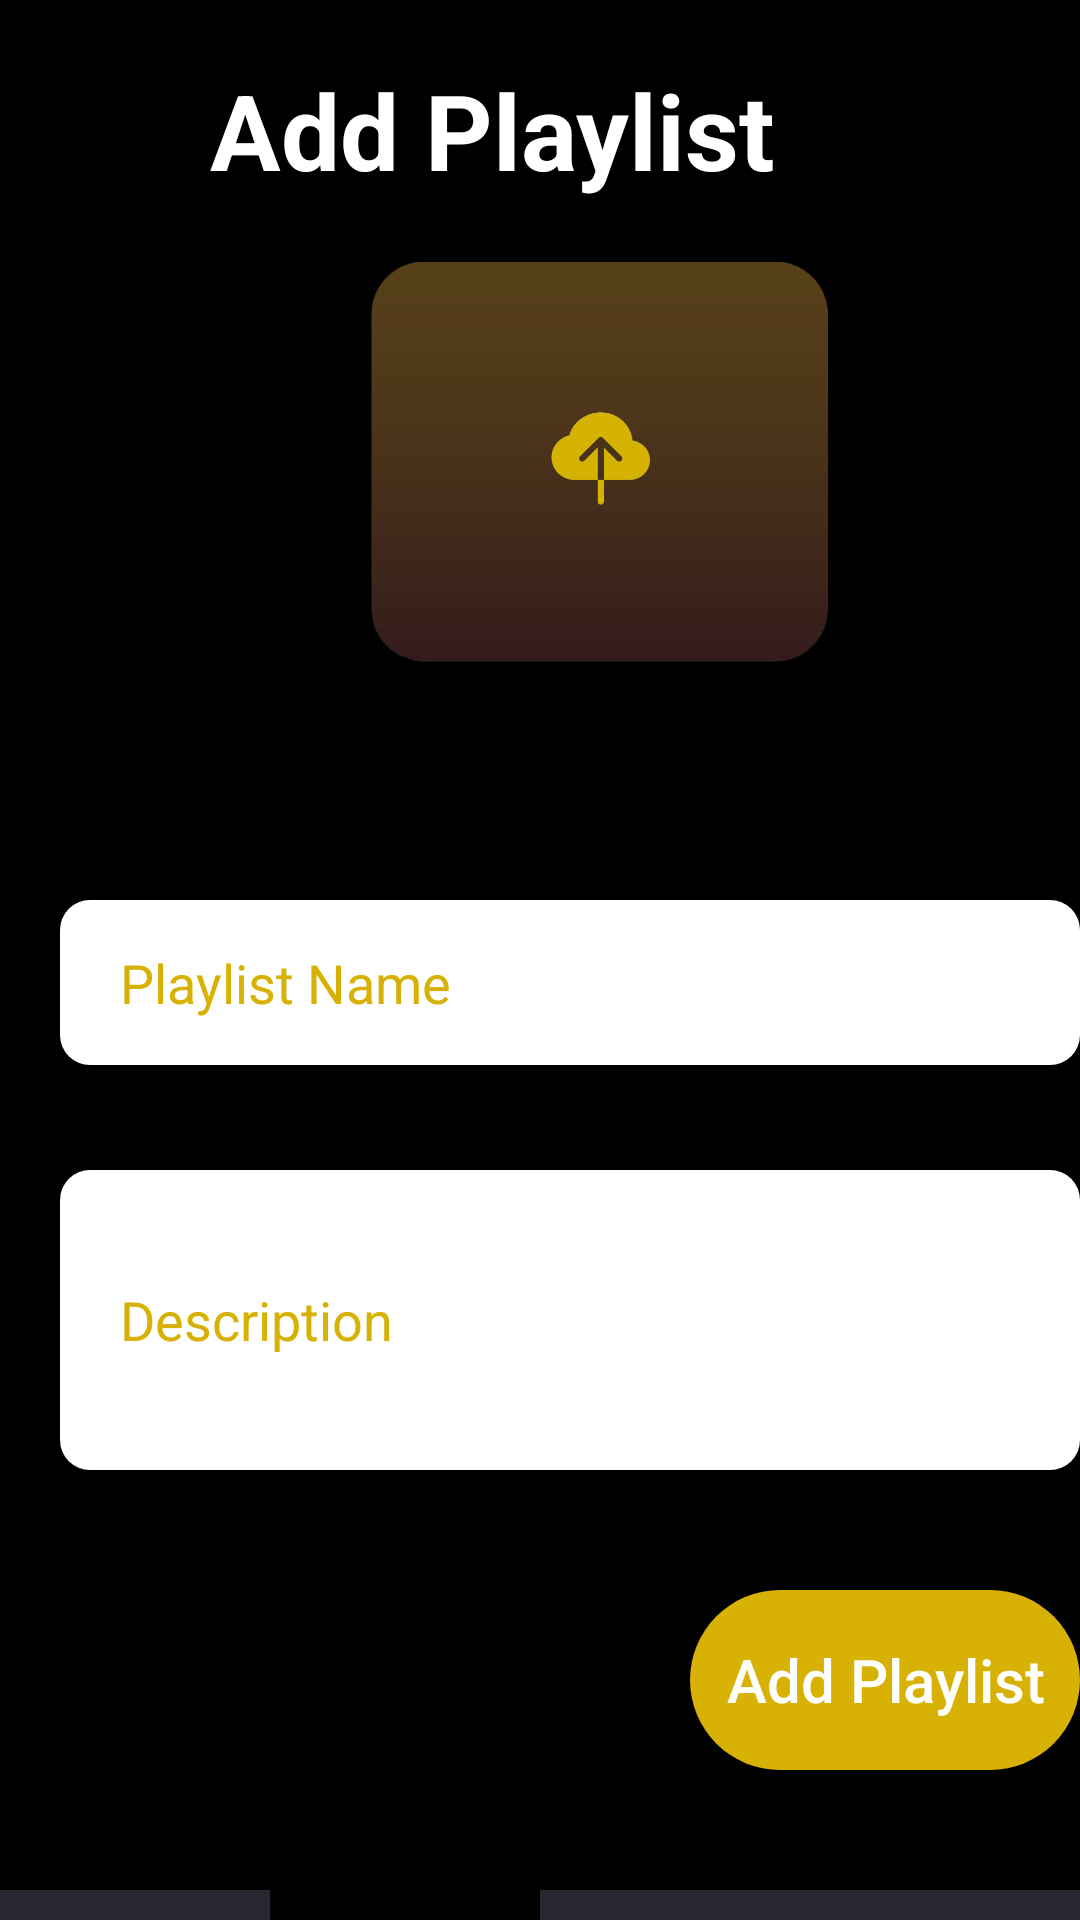

Produce the Android XML layout that renders to this screen, including the resource entries it uses.
<!-- AndroidManifest.xml: application theme Theme.Assignment1 -->
<!-- res/layout/activity_add_music.xml -->
<?xml version="1.0" encoding="utf-8"?>
<RelativeLayout xmlns:android="http://schemas.android.com/apk/res/android"
    xmlns:app="http://schemas.android.com/apk/res-auto"
    xmlns:tools="http://schemas.android.com/tools"
    android:layout_width="match_parent"
    android:layout_height="match_parent"
    tools:context=".MainActivity"
    android:background="@color/black">
    <android.widget.Button
            android:layout_width="50dp"
            android:layout_height="50dp"
            android:background="@drawable/ic_baseline_arrow_back_24"
            android:layout_marginStart="10dp"
            android:layout_marginTop="20dp"
            android:clickable="true"
            android:focusable="true"
            android:onClick="onHomeAdd"
            />
    <TextView
        android:layout_width="wrap_content"
        android:layout_height="wrap_content"
        android:layout_marginTop="20dp"
        android:layout_marginStart="70dp"
        android:text="@string/addPlaylist"
        android:textColor="@color/white"
        android:textSize="35sp"
        android:textStyle="bold"
        />

    <ImageView
        android:layout_width="160dp"
        android:layout_height="150dp"
        android:layout_marginStart="120dp"
        android:layout_marginTop="80dp"
        android:src="@drawable/upload" />

    <EditText
        android:layout_width="370dp"
        android:layout_height="55dp"
        android:background="@drawable/edittext"
        android:textColor="@color/black"
        android:textColorHint="@color/yellow"
        android:hint="@string/playlistName"
        android:layout_marginStart="20dp"
        android:layout_marginTop="300dp"
        android:paddingStart="20dp"
        />
    <EditText
        android:layout_width="370dp"
        android:layout_height="100dp"
        android:background="@drawable/edittext"
        android:textColor="@color/black"
        android:textColorHint="@color/yellow"
        android:hint="@string/description"
        android:layout_marginStart="20dp"
        android:layout_marginTop="390dp"
        android:paddingStart="20dp"
        />

    <android.widget.Button
        android:layout_width="150dp"
        android:layout_height="60dp"
        android:layout_marginStart="230dp"
        android:layout_marginTop="530dp"
        android:background="@drawable/yellowbutton"
        android:clickable="true"
        android:text="@string/addPlaylist"
        android:textAllCaps="false"
        android:textColor="@color/white"
        android:textSize="20sp"
        android:onClick="onUploadAdd"/>
        <LinearLayout
            android:layout_width="match_parent"
            android:layout_height="wrap_content"
            android:layout_marginTop="630dp"
            android:background="@color/purple"
            android:orientation="horizontal"
            android:gravity="bottom"
            android:weightSum="4">
            <LinearLayout
                android:layout_width="0dp"
                android:layout_height="match_parent"
                android:layout_weight="1">
                <LinearLayout
                    android:layout_width="match_parent"
                    android:layout_height="match_parent"
                    android:orientation="vertical"
                    android:weightSum="1">
                    <ImageView
                        android:layout_marginTop="10dp"
                        android:layout_width="wrap_content"
                        android:layout_marginStart="15dp"
                        android:layout_marginEnd="15dp"
                        android:layout_marginBottom="10dp"
                        android:layout_height="0dp"
                        android:layout_weight="0.6"
                        android:src="@drawable/liked"/>
                    <TextView
                        android:layout_width="match_parent"
                        android:layout_height="0dp"
                        android:text="@string/liked"
                        android:layout_weight="0.4"
                        android:textColor="@color/white"
                        android:layout_marginStart="30dp"/>
                </LinearLayout>

            </LinearLayout>
            <LinearLayout
                android:background="@color/black"
                android:layout_width="0dp"
                android:layout_height="match_parent"
                android:layout_weight="1">
                <LinearLayout
                    android:layout_width="match_parent"
                    android:layout_height="match_parent"
                    android:orientation="vertical"
                    android:weightSum="1">
                    <ImageView
                        android:layout_marginTop="10dp"
                        android:layout_width="wrap_content"
                        android:layout_marginStart="15dp"
                        android:layout_marginEnd="15dp"
                        android:layout_marginBottom="10dp"
                        android:layout_height="0dp"
                        android:layout_weight="0.6"
                        android:src="@drawable/add"/>
                    <TextView
                        android:layout_width="match_parent"
                        android:layout_height="0dp"
                        android:text="@string/add"
                        android:layout_weight="0.4"
                        android:textColor="@color/white"
                        android:layout_marginStart="38dp"/>
                </LinearLayout>
            </LinearLayout>
            <LinearLayout
                android:layout_width="0dp"
                android:layout_height="match_parent"
                android:layout_weight="1">
                <LinearLayout
                    android:layout_width="match_parent"
                    android:layout_height="match_parent"
                    android:orientation="vertical"
                    android:weightSum="1">
                    <ImageView
                        android:layout_marginTop="10dp"
                        android:layout_width="wrap_content"
                        android:layout_marginStart="5dp"
                        android:layout_marginEnd="5dp"
                        android:layout_marginBottom="5dp"
                        android:layout_height="0dp"
                        android:layout_weight="0.6"
                        android:src="@drawable/search"/>
                    <TextView
                        android:layout_width="match_parent"
                        android:layout_height="0dp"
                        android:text="@string/search"
                        android:layout_weight="0.4"
                        android:layout_marginTop="5dp"
                        android:textColor="@color/white"
                        android:layout_marginStart="30dp"/>
                </LinearLayout>
            </LinearLayout>
            <LinearLayout
                android:layout_width="0dp"
                android:layout_height="match_parent"
                android:layout_weight="1">
                <LinearLayout
                    android:layout_width="match_parent"
                    android:layout_height="match_parent"
                    android:orientation="vertical"
                    android:weightSum="1">
                    <ImageView
                        android:layout_marginTop="10dp"
                        android:layout_width="wrap_content"
                        android:layout_marginStart="15dp"
                        android:layout_marginEnd="15dp"
                        android:layout_marginBottom="10dp"
                        android:layout_height="0dp"
                        android:layout_weight="0.6"
                        android:src="@drawable/later"/>
                    <TextView
                        android:layout_width="match_parent"
                        android:layout_height="0dp"
                        android:text="@string/later"
                        android:layout_weight="0.4"
                        android:textColor="@color/white"
                        android:layout_marginStart="15dp"/>
                </LinearLayout>
            </LinearLayout>

        </LinearLayout>
    </RelativeLayout>
<!-- resources referenced by this layout -->
<resources>
  <color name="black">#FF000000</color>
  <color name="purple">#292631</color>
  <color name="white">#FFFFFFFF</color>
  <color name="yellow">#d7b104</color>
  <!-- drawable add: png bitmap (drawable-v24, 4828 bytes) -->
  <!-- drawable edittext (drawable) -->
  <?xml version="1.0" encoding="utf-8"?>
  <shape xmlns:android="http://schemas.android.com/apk/res/android"
      android:shape="rectangle"
      android:padding="10dp">
      <solid android:color="#FFFFFF" />
      <corners
          android:bottomRightRadius="10dp"
          android:bottomLeftRadius="10dp"
          android:topLeftRadius="10dp"
          android:topRightRadius="10dp" />
  
  
  </shape>
  <!-- drawable later: png bitmap (drawable-v24, 18941 bytes) -->
  <!-- drawable liked: png bitmap (drawable-v24, 12382 bytes) -->
  <!-- drawable search: png bitmap (drawable-v24, 16043 bytes) -->
  <!-- drawable upload: png bitmap (drawable-v24, 51292 bytes) -->
  <!-- drawable yellowbutton (drawable) -->
  <?xml version="1.0" encoding="utf-8"?>
  <ripple xmlns:android="http://schemas.android.com/apk/res/android"
      android:color="@color/yellowR">
      <item android:id="@android:id/background">
          <shape android:shape="rectangle">
              <solid android:color="@color/yellow" /> 
              <corners
                  android:bottomRightRadius="50dp"
                  android:bottomLeftRadius="50dp"
                  android:topLeftRadius="50dp"
                  android:topRightRadius="50dp"
                  />
          </shape>
      </item>
  </ripple>
  <string name="add">Add</string>
  <string name="addPlaylist">Add Playlist</string>
  <string name="description">Description</string>
  <string name="later">Listen Later</string>
  <string name="liked">Liked</string>
  <string name="playlistName">Playlist Name</string>
  <string name="search">Search</string>
  <style name="Theme.Assignment1" parent="Theme.MaterialComponents.DayNight.NoActionBar">
          
          <item name="colorPrimary">#FFFFFF</item>
          <item name="colorPrimaryVariant">@color/black</item>
          <item name="colorOnPrimary">@color/yellow</item>
          
          <item name="colorSecondary">@color/teal_200</item>
          <item name="colorSecondaryVariant">@color/teal_700</item>
          <item name="colorOnSecondary">@color/black</item>
          
          <item name="android:statusBarColor">?attr/colorPrimaryVariant</item>
          
      </style>
  <color name="yellowR">#9E871D</color>
  <color name="teal_200">#FF03DAC5</color>
  <color name="teal_700">#FF018786</color>
</resources>
